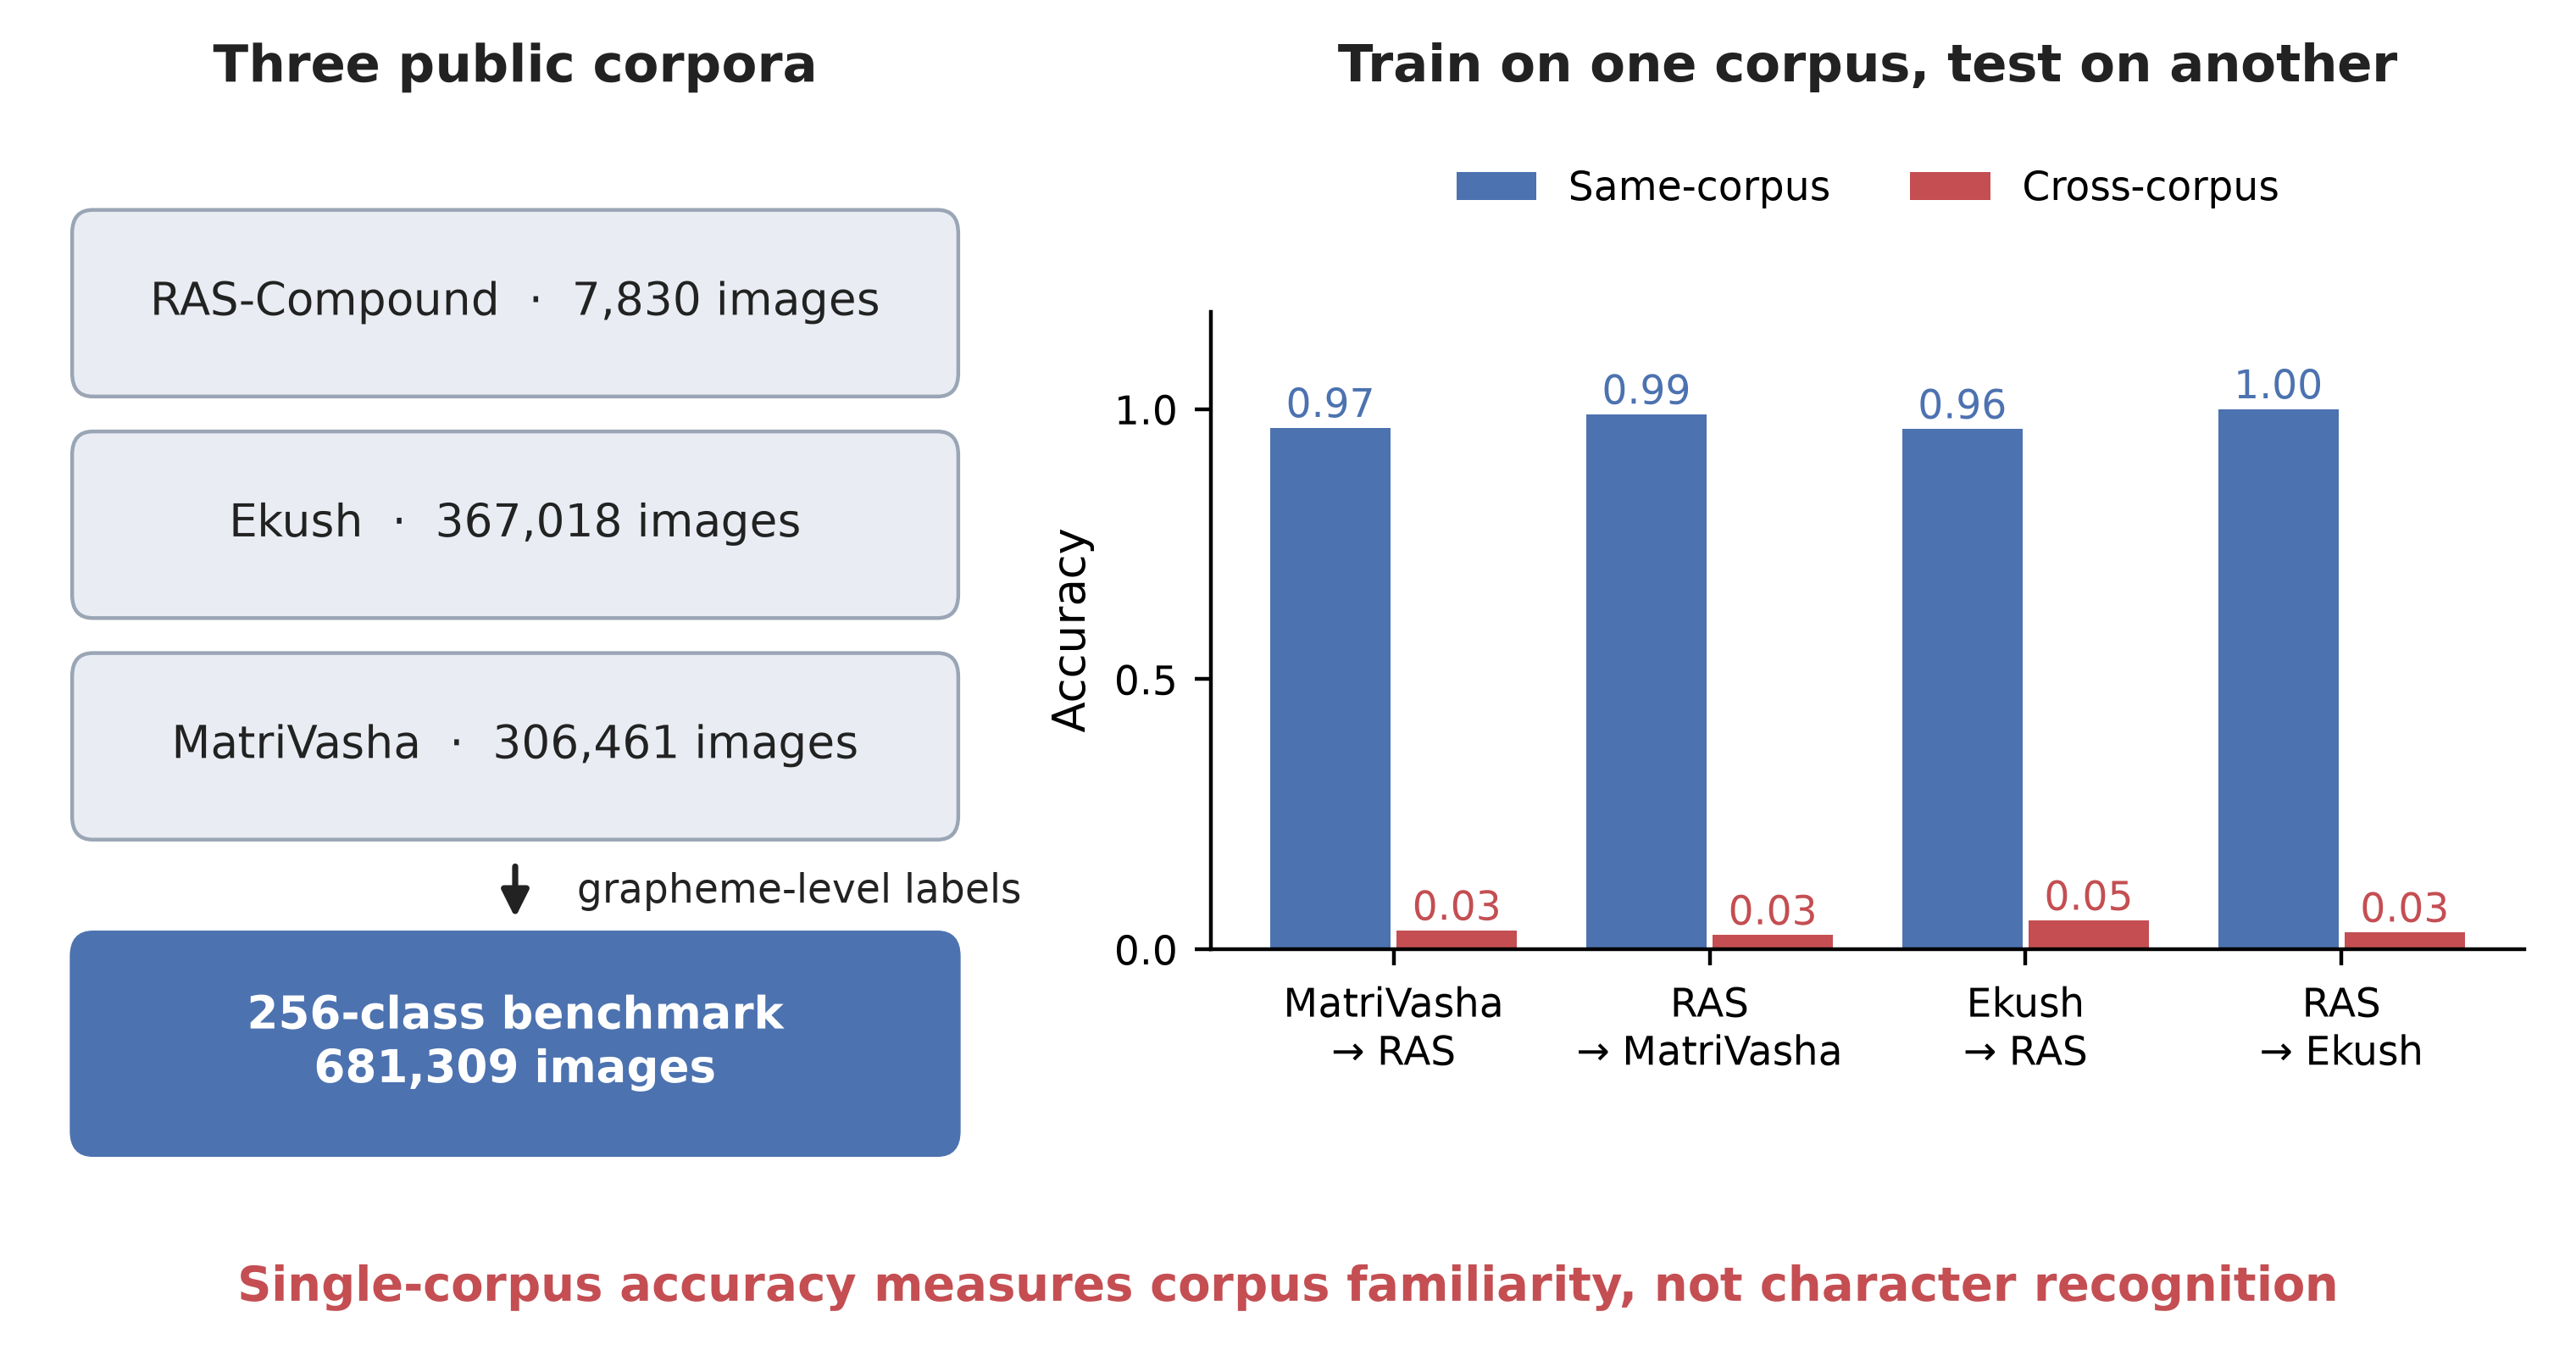

Source code (Python):
"""Graphical abstract for the IVC submission: unified benchmark -> same- vs cross-corpus accuracy.

    python paper/graphical_abstract.py     # writes paper/graphical_abstract.{png,pdf}
"""
from pathlib import Path

import matplotlib
matplotlib.use("Agg")
import matplotlib.pyplot as plt
import numpy as np
import pandas as pd
from matplotlib.patches import FancyArrowPatch, FancyBboxPatch

HERE = Path(__file__).parent
BLUE, RED, INK, GREY = "#4C72B0", "#C44E52", "#222222", "#E9EDF3"

df = pd.read_csv(HERE.parent / "results" / "cross_source_results.csv")
labels = {"ras": "RAS", "ekush": "Ekush", "matrivasha": "MatriVasha"}
df["pair"] = df.train_src.map(labels) + "\n→ " + df.test_src.map(labels)
pairs = list(dict.fromkeys(df.pair))
same = [df[df.pair == p].same_source_val.mean() for p in pairs]
cross = [df[df.pair == p].cross_source_test.mean() for p in pairs]

fig = plt.figure(figsize=(7.6, 4.0), dpi=400)
fig.patch.set_facecolor("white")

# ---- left: three corpora -> one benchmark
L = fig.add_axes([0.0, 0.14, 0.40, 0.86]); L.set_xlim(0, 1); L.set_ylim(0, 1); L.axis("off")
L.text(0.5, 0.93, "Three public corpora", ha="center", fontsize=11, weight="bold", color=INK)
for y, (name, n) in zip((0.74, 0.55, 0.36), (("RAS-Compound", "7,830"), ("Ekush", "367,018"), ("MatriVasha", "306,461"))):
    L.add_patch(FancyBboxPatch((0.08, y - 0.07), 0.84, 0.14, boxstyle="round,pad=0.01,rounding_size=0.02",
                               fc=GREY, ec="#9AA5B5", lw=0.8))
    L.text(0.50, y, f"{name}  ·  {n} images", ha="center", va="center", fontsize=9.5, color=INK)
L.add_patch(FancyArrowPatch((0.5, 0.265), (0.5, 0.205), arrowstyle="-|>", mutation_scale=12, color=INK, lw=1.3))
L.add_patch(FancyBboxPatch((0.08, 0.02), 0.84, 0.17, boxstyle="round,pad=0.01,rounding_size=0.02", fc=BLUE, ec=BLUE))
L.text(0.5, 0.105, "256-class benchmark\n681,309 images", ha="center", va="center", fontsize=9.5, color="white", weight="bold")
L.text(0.56, 0.235, "grapheme-level labels", ha="left", va="center", fontsize=8.5, color=INK)

# ---- right: same vs cross corpus
R = fig.add_axes([0.47, 0.30, 0.51, 0.47])
x = np.arange(len(pairs))
R.bar(x - 0.2, same, 0.38, color=BLUE, label="Same-corpus")
R.bar(x + 0.2, cross, 0.38, color=RED, label="Cross-corpus")
for xi, s, c in zip(x, same, cross):
    R.text(xi - 0.2, s + 0.02, f"{s:.2f}", ha="center", fontsize=8.5, color=BLUE)
    R.text(xi + 0.2, c + 0.02, f"{c:.2f}", ha="center", fontsize=8.5, color=RED)
R.set_xticks(x); R.set_xticklabels(pairs, fontsize=8.5)
R.set_ylim(0, 1.18); R.set_yticks([0, 0.5, 1.0]); R.tick_params(axis="y", labelsize=8.5)
R.set_ylabel("Accuracy", fontsize=9.5)
for s in ("top", "right"):
    R.spines[s].set_visible(False)
R.legend(fontsize=8.5, frameon=False, loc="upper center", ncol=2, bbox_to_anchor=(0.5, 1.28))
fig.text(0.725, 0.94, "Train on one corpus, test on another", ha="center", fontsize=11, weight="bold", color=INK)

# ---- bottom takeaway
fig.text(0.5, 0.05, "Single-corpus accuracy measures corpus familiarity, not character recognition",
         ha="center", va="center", fontsize=10, weight="bold", color=RED)

fig.savefig(HERE / "graphical_abstract.png", dpi=400)
fig.savefig(HERE / "graphical_abstract.pdf")
print("wrote graphical_abstract.png/pdf")
